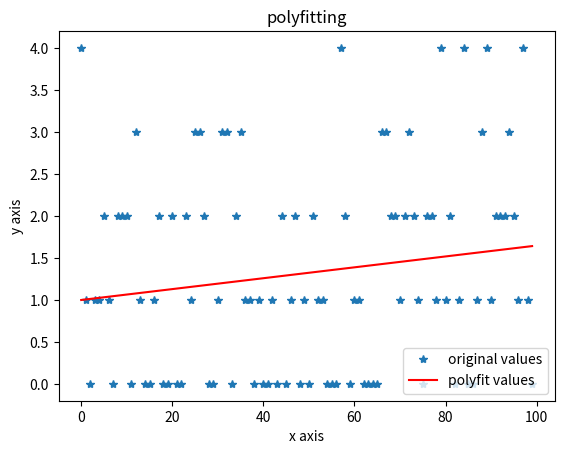

Python code for this plot:
import numpy as np
import matplotlib.pyplot as plt

if __name__ == '__main__':

    # x = np.arange(0, y数组中元素数量, 1)
    # y = np.array(多个reward)
    # 下方为实例
    x = np.arange(0, 100, 1)
    y = np.array([4.0, 1.0, 0.0, 1.0, 1.0, 2.0, 1.0, 0.0, 2.0, 2.0, 2.0, 0.0, 3.0, 1.0, 0.0, 0.0, 1.0, 2.0, 0.0, 0.0, 2.0, 0.0, 0.0, 2.0, 1.0, 3.0, 3.0, 2.0, 0.0, 0.0, 1.0, 3.0, 3.0, 0.0, 2.0, 3.0, 1.0, 1.0, 0.0, 1.0, 0.0, 0.0, 1.0, 0.0, 2.0, 0.0, 1.0, 2.0, 0.0, 1.0, 0.0, 2.0, 1.0, 1.0, 0.0, 0.0, 0.0, 4.0, 2.0, 0.0, 1.0, 1.0, 0.0, 0.0, 0.0, 0.0, 3.0, 3.0, 2.0, 2.0, 1.0, 2.0, 3.0, 2.0, 1.0, 0.0, 2.0, 2.0, 1.0, 4.0, 1.0, 2.0, 0.0, 1.0, 4.0, 0.0, 0.0, 1.0, 3.0, 4.0, 1.0, 2.0, 2.0, 2.0, 3.0, 2.0, 1.0, 4.0, 1.0, 0.0]
                 )
    z1 = np.polyfit(x, y, 1)  # 用3次多项式拟合

    print('斜率*100w = ',z1[0]*1000000)

    p1 = np.poly1d(z1)
    print('p1',p1)  # 在屏幕上打印拟合多项式
    yvals = p1(x)  # 也可以使用yvals=np.polyval(z1,x)
    plot1 = plt.plot(x, y, '*', label='original values')
    plot2 = plt.plot(x, yvals, 'r', label='polyfit values')
    plt.xlabel('x axis')
    plt.ylabel('y axis')
    plt.legend(loc=4)  # 指定legend的位置,读者可以自己help它的用法
    plt.title('polyfitting')
    plt.show()
    plt.savefig('p1.png')


